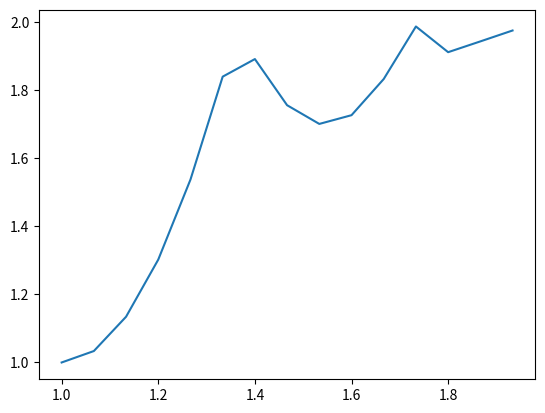

Python code for this plot:
from math import sqrt, pow, sin, cos
from math import pi as M_PI
import numpy as np
import matplotlib.pyplot as plt
import random
M_PI_2 = M_PI * 2

'''
Adapted from: 
https://gist.github.com/zeffii/c1e14dd6620ad855d81ec2e89a859719
'''

def generate_action(m_x, m_y, beta=1, T=15):
    #  Modeled after no click action
    def NoClick(p):
        return None

    #  Modeled after the line y=0
    def rightward(p):
        return 0

    #..Modeled after the line x=0
    def upward():
        return np.arange(0, beta, beta/T)

    #  Modeled after the line y = x
    def LinearInterpolation(p):
        return p

    # Modeled after the parabola y = x^2
    def QuadraticEaseIn(p):
        return p * p

    # Modeled after the parabola y = -x^2 + 2x
    def QuadraticEaseOut(p):
        return -(p * (p - 2))

    # Modeled after the piecewise quadratic
    # y = (1/2)((2x)^2)             ; [0, 0.5)
    # y = -(1/2)((2x-1)*(2x-3) - 1) ; [0.5, 1]
    def QuadraticEaseInOut(p):
        if (p < 0.5):
            return 2 * p * p
        return (-2 * p * p) + (4 * p) - 1

    # Modeled after the cubic y = x^3
    def CubicEaseIn(p):
        return p * p * p

    # Modeled after the cubic y = (x - 1)^3 + 1
    def CubicEaseOut(p):
        f = (p - 1)
        return f * f * f + 1

    # Modeled after the piecewise cubic
    # y = (1/2)((2x)^3)       ; [0, 0.5)
    # y = (1/2)((2x-2)^3 + 2) ; [0.5, 1]
    def CubicEaseInOut(p):
        if (p < 0.5):
            return 4 * p * p * p
        else:
            f = ((2 * p) - 2)
            return 0.5 * f * f * f + 1

    # Modeled after the quartic x^4
    def QuarticEaseIn(p):
        return p * p * p * p

    # Modeled after the quartic y = 1 - (x - 1)^4
    def QuarticEaseOut(p):
        f = (p - 1)
        return f * f * f * (1 - p) + 1

    # Modeled after the piecewise quartic
    # y = (1/2)((2x)^4)        ; [0, 0.5)
    # y = -(1/2)((2x-2)^4 - 2) ; [0.5, 1]
    def QuarticEaseInOut(p) :
        if (p < 0.5):
            return 8 * p * p * p * p
        else:
            f = (p - 1)
            return -8 * f * f * f * f + 1
        


    # Modeled after the quintic y = x^5
    def QuinticEaseIn(p):
        return p * p * p * p * p

    # Modeled after the quintic y = (x - 1)^5 + 1
    def QuinticEaseOut(p):
        f = (p - 1)
        return f * f * f * f * f + 1


    # Modeled after the piecewise quintic
    # y = (1/2)((2x)^5)       ; [0, 0.5)
    # y = (1/2)((2x-2)^5 + 2) ; [0.5, 1]
    def QuinticEaseInOut(p):
        if (p < 0.5):
            return 16 * p * p * p * p * p
        else:
            f = ((2 * p) - 2)
            return  0.5 * f * f * f * f * f + 1

    # Modeled after quarter-cycle of sine wave
    def SineEaseIn(p):
        return sin((p - 1) * M_PI_2) + 1

    # Modeled after quarter-cycle of sine wave (different phase)
    def SineEaseOut(p):
        return sin(p * M_PI_2)

    # Modeled after half sine wave
    def SineEaseInOut(p):
        return 0.5 * (1 - cos(p * M_PI))

    # Modeled after shifted quadrant IV of unit circle
    def CircularEaseIn(p):
        return 1 - sqrt(1 - (p * p))

    # Modeled after shifted quadrant II of unit circle
    def CircularEaseOut(p):
        return sqrt((2 - p) * p)

    # Modeled after the piecewise circular function
    # y = (1/2)(1 - sqrt(1 - 4x^2))           ; [0, 0.5)
    # y = (1/2)(sqrt(-(2x - 3)*(2x - 1)) + 1) ; [0.5, 1]
    def CircularEaseInOut(p):
        if(p < 0.5):
            return 0.5 * (1 - sqrt(1 - 4 * (p * p)))
        else:
            return 0.5 * (sqrt(-((2 * p) - 3) * ((2 * p) - 1)) + 1)

    # Modeled after the exponential function y = 2^(10(x - 1))
    def ExponentialEaseIn(p):
        return p if (p == 0.0) else pow(2, 10 * (p - 1))

    # Modeled after the exponential function y = -2^(-10x) + 1
    def ExponentialEaseOut(p):
        return p if (p == 1.0) else 1 - pow(2, -10 * p)

    # Modeled after the piecewise exponential
    # y = (1/2)2^(10(2x - 1))         ; [0,0.5)
    # y = -(1/2)*2^(-10(2x - 1))) + 1 ; [0.5,1]
    def ExponentialEaseInOut(p):
        if(p == 0.0 or p == 1.0):
            return p
        
        if(p < 0.5):
            return 0.5 * pow(2, (20 * p) - 10)
        else:
            return -0.5 * pow(2, (-20 * p) + 10) + 1

    # Modeled after the damped sine wave y = sin(13pi/2*x)*pow(2, 10 * (x - 1))
    def ElasticEaseIn(p):
        return sin(13 * M_PI_2 * p) * pow(2, 10 * (p - 1))

    # Modeled after the damped sine wave y = sin(-13pi/2*(x + 1))*pow(2, -10x) + 1
    def ElasticEaseOut(p):
        return sin(-13 * M_PI_2 * (p + 1)) * pow(2, -10 * p) + 1

    # Modeled after the piecewise exponentially-damped sine wave:
    # y = (1/2)*sin(13pi/2*(2*x))*pow(2, 10 * ((2*x) - 1))      ; [0,0.5)
    # y = (1/2)*(sin(-13pi/2*((2x-1)+1))*pow(2,-10(2*x-1)) + 2) ; [0.5, 1]
    def ElasticEaseInOut(p):
        if (p < 0.5):
            return 0.5 * sin(13 * M_PI_2 * (2 * p)) * pow(2, 10 * ((2 * p) - 1))
        else:
            return 0.5 * (sin(-13 * M_PI_2 * ((2 * p - 1) + 1)) * pow(2, -10 * (2 * p - 1)) + 2)

    # Modeled after the overshooting cubic y = x^3-x*sin(x*pi)
    def BackEaseIn(p):
        return p * p * p - p * sin(p * M_PI)

    # Modeled after overshooting cubic y = 1-((1-x)^3-(1-x)*sin((1-x)*pi))
    def BackEaseOut(p):
        f = (1 - p)
        return 1 - (f * f * f - f * sin(f * M_PI))

    # Modeled after the piecewise overshooting cubic function:
    # y = (1/2)*((2x)^3-(2x)*sin(2*x*pi))           ; [0, 0.5)
    # y = (1/2)*(1-((1-x)^3-(1-x)*sin((1-x)*pi))+1) ; [0.5, 1]
    def BackEaseInOut(p):
        if (p < 0.5):
            f = 2 * p
            return 0.5 * (f * f * f - f * sin(f * M_PI))
        else:
            f = (1 - (2*p - 1))
            return 0.5 * (1 - (f * f * f - f * sin(f * M_PI))) + 0.5

    def BounceEaseIn(p):
        return 1 - BounceEaseOut(1 - p)

    def BounceEaseOut(p):
        if(p < 4/11.0):
            return (121 * p * p)/16.0
        
        elif(p < 8/11.0):
            return (363/40.0 * p * p) - (99/10.0 * p) + 17/5.0
        
        elif(p < 9/10.0):
            return (4356/361.0 * p * p) - (35442/1805.0 * p) + 16061/1805.0
        
        else:
            return (54/5.0 * p * p) - (513/25.0 * p) + 268/25.0

    def BounceEaseInOut(p):
        if(p < 0.5):
            return 0.5 * BounceEaseIn(p*2)
        else:
            return 0.5 * BounceEaseOut(p * 2 - 1) + 0.5

    fns = [NoClick, rightward, upward, LinearInterpolation, QuadraticEaseIn, QuadraticEaseOut, QuadraticEaseInOut, CubicEaseIn, CubicEaseOut, CubicEaseInOut, QuarticEaseIn, QuarticEaseOut, QuarticEaseInOut, QuinticEaseIn, QuinticEaseOut, QuinticEaseInOut, SineEaseIn, SineEaseInOut,SineEaseInOut, CircularEaseIn, CircularEaseOut, CircularEaseInOut, ExponentialEaseIn, ExponentialEaseOut, ExponentialEaseInOut, ElasticEaseIn, ElasticEaseOut, ElasticEaseInOut, BackEaseIn, BackEaseOut, BackEaseInOut, BounceEaseIn, BounceEaseOut, BounceEaseInOut]

    fn = random.choice(fns)
    if fn.__name__ == 'NoClick':
        new_m_x = [m_x] * T
        new_m_y = [m_y] * T
    elif fn.__name__ == 'upward':
        dir_y = np.random.randint(2)
        new_m_x = [m_x] * T
        if dir_y == 0:
            y = fn()
        else:
            y = -fn()
        y = y.tolist()
        new_m_y = [m_y + j for j in y]
    else:
        dir_x = np.random.randint(2)
        dir_y = np.random.randint(2)
        x = np.arange(0, beta, beta/T)
        y = list(map(fn, x))
        if dir_x == 0:
            if dir_y == 1:
                y = [-i for i in y]
        else:
            x = -x
            if dir_y == 1:
                y = [-i for i in y]
        x = x.tolist()
        new_m_x = [m_x + i for i in x]
        new_m_y = [m_y + j for j in y]

    return new_m_x, new_m_y

if __name__ == "__main__":
    x,y = generate_action(1,1)
    plt.plot(x,y)
    plt.show()